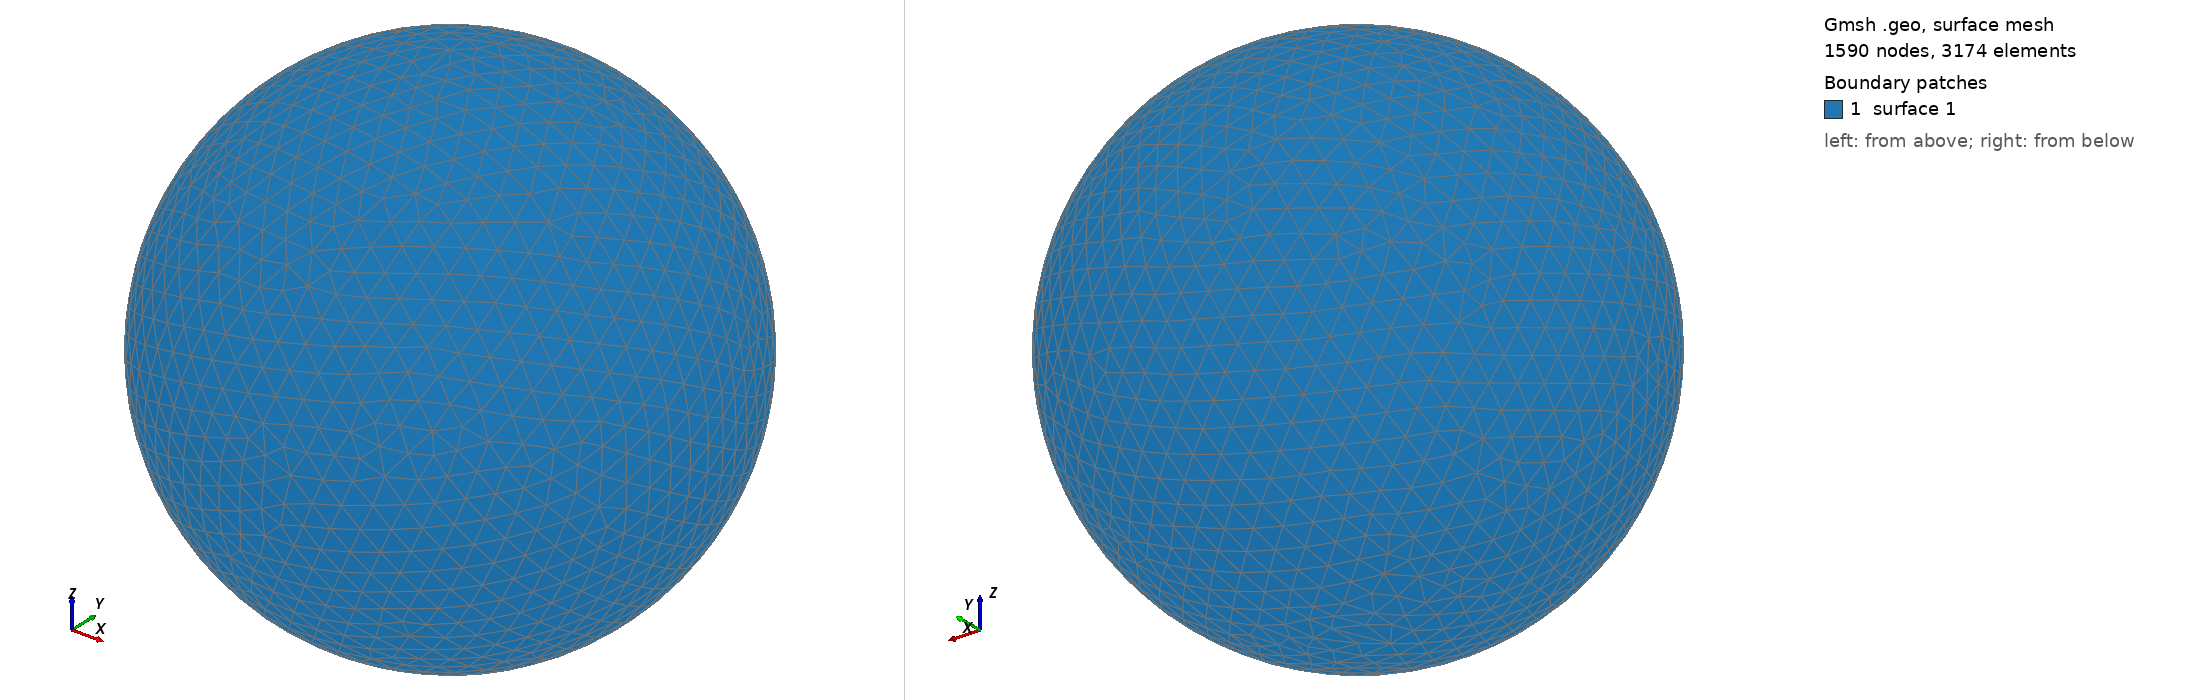

Gmsh geometry script, surface-meshed: 1590 nodes, 3174 surface elements. Boundary patches (legend numbers): 1 surface 1. Left view from above one corner, right view from below the opposite corner. The script declares no physical surfaces, so the legend lists its geometric surfaces. The drawing asked Gmsh for element sizes between 1% and 20% of the model's largest extent; the script's own settings can give other sizes.

=== shot1786.geo (drawn) ===
SetFactory("OpenCASCADE");
Point(1) = {0,0,0,0};
Sphere(1) = {0,0,0,0.08065000};
MeshSize{ PointsOf{ Surface{:}; } } = 0.008065000;
Mesh.ElementOrder=1;
Mesh.Format=39;
